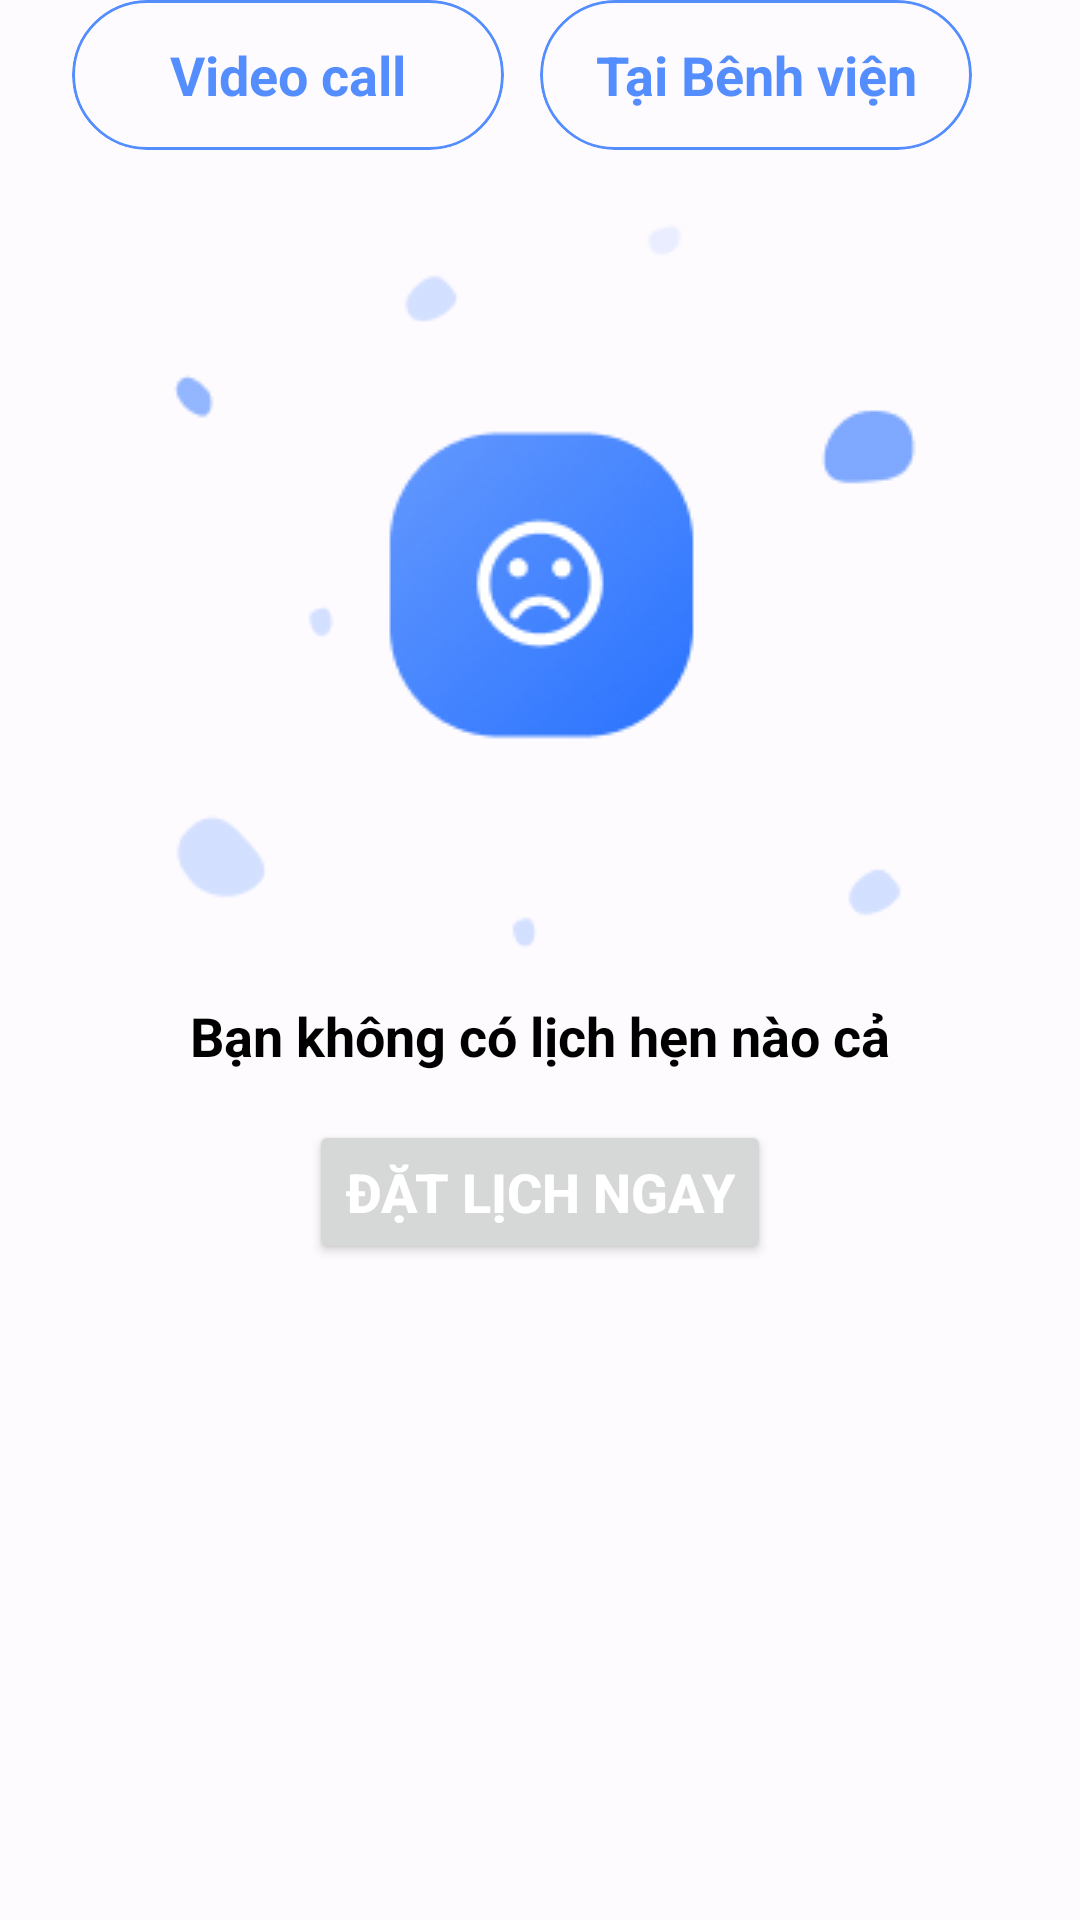

Reconstruct the res/layout file that produces this screen, plus the resources it refers to.
<!-- AndroidManifest.xml: application theme Theme.FatherOfApps -->
<!-- res/layout/fragment_history_appointment.xml -->
<?xml version="1.0" encoding="utf-8"?>
<layout xmlns:android="http://schemas.android.com/apk/res/android"
    xmlns:app="http://schemas.android.com/apk/res-auto">

    <data>

    </data>

    <LinearLayout
        android:layout_width="match_parent"
        android:layout_height="match_parent"
        android:orientation="vertical"
        android:layout_marginTop="69dp">

        <LinearLayout
            android:layout_width="match_parent"
            android:layout_height="wrap_content"
            android:layout_marginStart="24dp"
            android:layout_marginEnd="24dp"
            android:orientation="horizontal">

            <com.google.android.material.card.MaterialCardView
                android:id="@+id/cardOnline"
                android:layout_width="150dp"
                android:layout_height="50dp"
                android:layout_weight="1"
                android:layout_marginEnd="12dp"
                app:cardCornerRadius="25dp"
                app:strokeColor="@color/md_theme_light_onPrimary"
                app:strokeWidth="1dp">

                <TextView
                    android:id="@+id/txtOnline"
                    android:layout_width="wrap_content"
                    android:layout_height="wrap_content"
                    android:gravity="center"
                    android:text="Video call"
                    android:textStyle="bold"
                    android:textAlignment="center"
                    android:layout_gravity="center"
                    android:textColor="@color/md_theme_light_onPrimary"
                    android:textSize="18sp" />
            </com.google.android.material.card.MaterialCardView>

            <com.google.android.material.card.MaterialCardView
                android:id="@+id/cardOffline"
                android:layout_width="150dp"
                android:layout_height="50dp"
                android:layout_weight="1"
                android:layout_marginEnd="12dp"
                app:cardCornerRadius="25dp"
                app:strokeColor="@color/md_theme_light_onPrimary"
                app:strokeWidth="1dp">

                <TextView
                    android:id="@+id/txtOffline"
                    android:layout_width="wrap_content"
                    android:layout_height="wrap_content"
                    android:gravity="center"
                    android:text="Tại Bênh viện"
                    android:textStyle="bold"
                    android:textAlignment="center"
                    android:layout_gravity="center"
                    android:textColor="@color/md_theme_light_onPrimary"
                    android:textSize="18sp" />
            </com.google.android.material.card.MaterialCardView>
        </LinearLayout>

        <LinearLayout
            android:id="@+id/layoutnoAppointment"
            android:layout_width="match_parent"
            android:layout_height="wrap_content"
            android:layout_margin="24dp"
            android:orientation="vertical">

            <ImageView
                android:layout_width="wrap_content"
                android:layout_height="wrap_content"
                android:src="@drawable/ic_no_appointment"
                android:layout_gravity="center" />

            <TextView
                android:layout_width="wrap_content"
                android:layout_height="wrap_content"
                android:text="Bạn không có lịch hẹn nào cả"
                android:textSize="18sp"
                android:textStyle="bold"
                android:layout_gravity="center"
                android:layout_marginTop="16dp"
                android:textColor="@color/black" />

            <Button
                android:id="@+id/btnBookNow"
                android:layout_width="wrap_content"
                android:layout_height="wrap_content"
                android:text="Đặt Lịch Ngay"
                android:textSize="18sp"
                android:textStyle="bold"
                android:layout_gravity="center"
                android:layout_marginTop="16dp"
                android:textColor="@color/white" />
        </LinearLayout>

        <androidx.recyclerview.widget.RecyclerView
            android:id="@+id/rvHistory"
            android:layout_width="match_parent"
            android:layout_height="match_parent"
            android:layout_marginTop="16dp"
            android:layout_marginStart="24dp"
            android:layout_marginEnd="24dp"
            android:layout_marginBottom="60dp"
            android:visibility="gone" />
    </LinearLayout>
</layout>
<!-- resources referenced by this layout -->
<resources>
  <color name="black">#FF000000</color>
  <color name="md_theme_light_onPrimary">#CC2972FE</color>
  <color name="white">#FFFFFFFF</color>
  <color name="md_theme_light_primary">#CC2972FE</color>
  <color name="md_theme_light_primaryContainer">#FFFF</color>
  <color name="md_theme_light_onPrimaryContainer">#001848</color>
  <color name="md_theme_light_secondary">#7C5800</color>
  <color name="md_theme_light_onSecondary">#FFFFFF</color>
  <color name="md_theme_light_secondaryContainer">#1A2972FE</color>
  <color name="md_theme_light_onSecondaryContainer">#271900</color>
  <color name="md_theme_light_tertiary">#BF002D</color>
  <color name="md_theme_light_onTertiary">#FFFFFF</color>
  <color name="md_theme_light_tertiaryContainer">#FFDAD9</color>
  <color name="md_theme_light_onTertiaryContainer">#410008</color>
  <color name="md_theme_light_error">#BA1A1A</color>
  <color name="md_theme_light_errorContainer">#FFDAD6</color>
  <color name="md_theme_light_onError">#FFFFFF</color>
  <color name="md_theme_light_onErrorContainer">#410002</color>
  <color name="md_theme_light_background">#FEFBFF</color>
  <color name="md_theme_light_onBackground">#1B1B1F</color>
  <color name="md_theme_light_surface">#FEFBFF</color>
  <color name="md_theme_light_onSurface">#1B1B1F</color>
  <color name="md_theme_light_surfaceVariant">#E1E2EC</color>
  <color name="md_theme_light_onSurfaceVariant">#45464F</color>
  <color name="md_theme_light_outline">#757780</color>
  <color name="md_theme_light_inverseOnSurface">#F2F0F4</color>
  <color name="md_theme_light_inverseSurface">#303034</color>
  <color name="md_theme_light_inversePrimary">#B2C5FF</color>
</resources>
